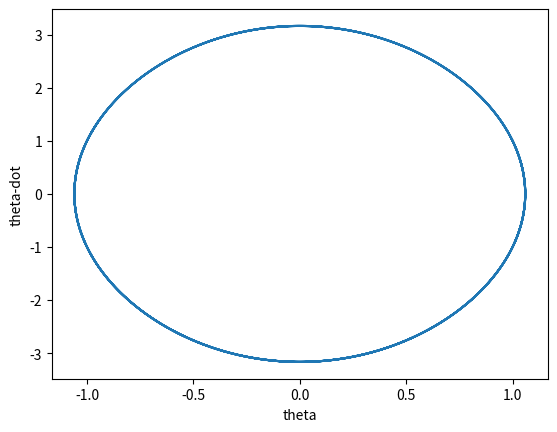

This chart was generated by the following Python code:
from math import sin
from numpy import array,arange
#from pylab import plot,xlabel,show
import matplotlib.pyplot as plt

def f(r,t,g,l):
#read in x and y positions of particle
    x = r[0]
    y = r[1]
#compute derivatives using from the board
    fx = y
    fy = -(g/l)*sin(x)
#return the array of derivatives
    return array([fx,fy],float)

#set left and right initial and final times
a = 0.0
b = 10.0
#set a large number of steps
N = 1000
h = (b-a)/N

#create array of indepdendent variable
tpoints = arange(a,b,h)

#create empty lists of x and y variables
xpoints = []
ypoints = []

#initial conditions
#r is an array containing instantenous positions of particle
# x and y coordinates
r = array([1.0,1.0],float)

g=9.8
l=1

#run a loop over all times
for t in tpoints:

#using x and y components of last step
#grow the x and y arrays
    xpoints.append(r[0])
    ypoints.append(r[1])
    
#steps that are themselves vectors,
#k1 and k2 and k3 and k4 are steps that tell you how to
# step in x and y
# k1=[1,2]   
 
    k1 = h*f(r,t,g,l)
    k2 = h*f(r+0.5*k1,t+0.5*h,g,l)
    k3 = h*f(r+0.5*k2,t+0.5*h,g,l)
    k4 = h*f(r+k3,t+h,g,l)
    r += (k1+2*k2+2*k3+k4)/6


#plt.ion()
#plt.figure(1)
#plt.plot(tpoints,xpoints)
#plt.plot(tpoints,ypoints)
#plt.figure(2)

plt.plot(xpoints,ypoints)

plt.xlabel("theta")
plt.ylabel("theta-dot")
plt.show()
